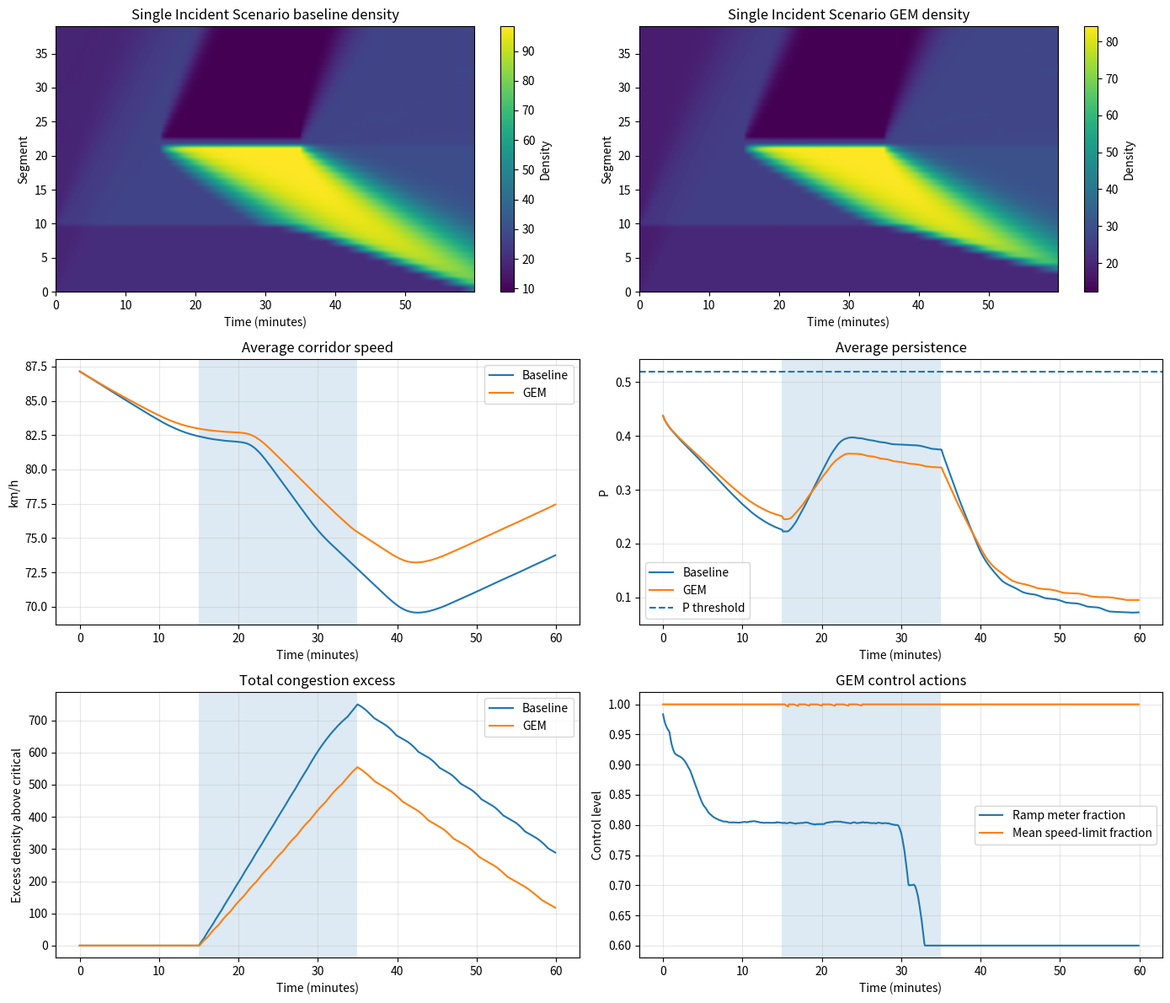
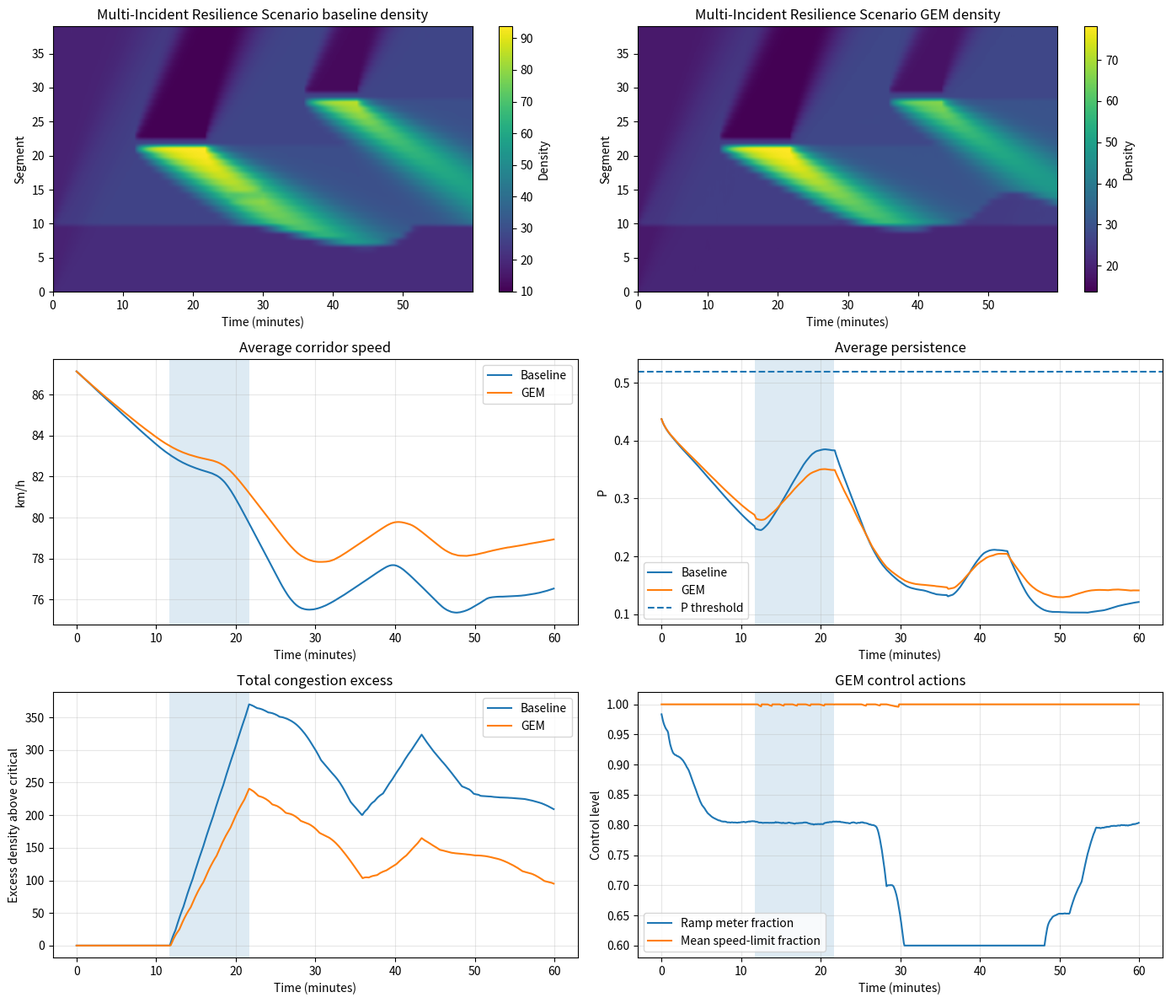

Reproduce these figures in Python, in order.
import math
from dataclasses import dataclass, field
from typing import Dict, List, Tuple

import numpy as np
import matplotlib.pyplot as plt


@dataclass
class Incident:
    segment: int
    start_step: int
    end_step: int
    capacity_factor: float


@dataclass
class TrafficParams:
    n_segments: int = 40
    dx_km: float = 0.5
    dt_hr: float = 5.0 / 3600.0          # 5 seconds
    steps: int = 720                     # 1 hour

    free_speed_kph: float = 100.0
    min_speed_limit_kph: float = 55.0
    jam_density: float = 140.0           # veh/km/lane
    critical_density: float = 32.0       # veh/km/lane
    wave_speed_kph: float = 20.0         # backward wave speed
    base_capacity_vph: float = 2200.0    # veh/hour/lane

    demand_main_vph: float = 1750.0
    demand_ramp_vph: float = 420.0
    ramp_segment: int = 10

    control_zone_upstream: int = 8
    control_zone_downstream: int = 4
    ramp_meter_min: float = 0.55
    shoulder_capacity_boost: float = 0.35
    post_incident_flush_boost: float = 0.15

    p_threshold: float = 0.52
    persistence_recovery_band: float = 0.05   # 5%
    recovery_hold_steps: int = 12             # 1 minute hold
    cascade_speed_drop_kph: float = 20.0
    cascade_quiet_steps: int = 12             # separate events if quiet 1 minute
    cascade_window_steps: int = 60            # 5 minutes

    density_noise: float = 0.01

    depth_weight: float = 1.0
    stiffness_weight: float = 1.0
    viscosity_weight: float = 1.0

    incidents: List[Incident] = field(default_factory=list)


class GEMTrafficSim:
    def __init__(self, params: TrafficParams, use_gem_control: bool):
        self.p = params
        self.use_gem_control = use_gem_control

        self.density = np.full(self.p.n_segments, 18.0, dtype=float)
        self.memory = np.zeros(self.p.n_segments, dtype=float)

        self.history_density = []
        self.history_speed = []
        self.history_flow = []
        self.history_persistence = []
        self.history_depth = []
        self.history_stiffness = []
        self.history_viscosity = []
        self.history_speed_limits = []
        self.history_ramp_meter = []
        self.history_congestion = []
        self.history_downstream_outflow = []

    def active_incidents(self, step: int) -> List[Incident]:
        return [
            inc for inc in self.p.incidents
            if inc.start_step <= step <= inc.end_step
        ]

    def incident_capacity_profile(self, step: int) -> np.ndarray:
        cap = np.full(self.p.n_segments, self.p.base_capacity_vph, dtype=float)
        for inc in self.active_incidents(step):
            cap[inc.segment] *= inc.capacity_factor
        return cap

    def effective_capacity_with_control(
        self,
        step: int,
        base_capacity: np.ndarray,
        persistence: np.ndarray,
        depth: np.ndarray,
        viscosity: np.ndarray,
    ) -> np.ndarray:
        cap = base_capacity.copy()

        if not self.use_gem_control:
            return cap

        # Active incident support and post-incident flush
        active = self.active_incidents(step)

        segments_to_boost = []
        for inc in active:
            for j in range(inc.segment, min(self.p.n_segments, inc.segment + self.p.control_zone_downstream + 1)):
                segments_to_boost.append(j)

        # Short post-incident recovery assist
        for inc in self.p.incidents:
            if inc.end_step < step <= inc.end_step + 72:  # 6 minutes after incident
                for j in range(inc.segment, min(self.p.n_segments, inc.segment + self.p.control_zone_downstream + 1)):
                    segments_to_boost.append(j)

        segments_to_boost = sorted(set(segments_to_boost))

        for j in segments_to_boost:
            sev = max(0.0, self.p.p_threshold - persistence[j])
            extra = 0.0

            # Active incident: strong anti-viscosity push
            if any(j >= inc.segment and j <= min(self.p.n_segments - 1, inc.segment + self.p.control_zone_downstream)
                   for inc in active):
                extra += self.p.shoulder_capacity_boost * (0.5 + sev)

            # Post-incident: gentle flush
            if not active:
                extra += self.p.post_incident_flush_boost * (0.5 + sev)

            cap[j] *= (1.0 + extra)

        return cap

    def control_speed_limits(
        self,
        step: int,
        depth: np.ndarray,
        stiffness: np.ndarray,
        viscosity: np.ndarray,
        persistence: np.ndarray,
    ) -> np.ndarray:
        limits = np.full(self.p.n_segments, self.p.free_speed_kph, dtype=float)

        if not self.use_gem_control:
            return limits

        for inc in self.active_incidents(step):
            up0 = max(0, inc.segment - self.p.control_zone_upstream)
            up1 = inc.segment

            for j in range(up0, up1):
                # Only harmonise when stiffness is low, but do not choke a critically shallow system
                if depth[j] < 0.15:
                    limits[j] = self.p.free_speed_kph
                    continue

                low_stiffness = max(0.0, 0.65 - stiffness[j]) / 0.65
                high_viscosity = max(0.0, viscosity[j] - 0.35) / 0.65
                severity = 0.7 * low_stiffness + 0.3 * high_viscosity

                reduction = min(0.25, 0.8 * severity)
                limits[j] = max(self.p.min_speed_limit_kph, self.p.free_speed_kph * (1.0 - reduction))

        return limits

    def control_ramp_meter(
        self,
        depth: np.ndarray,
        stiffness: np.ndarray,
        viscosity: np.ndarray,
        persistence: np.ndarray,
    ) -> float:
        if not self.use_gem_control:
            return 1.0

        idx = self.p.ramp_segment
        sl = slice(max(0, idx - 1), min(self.p.n_segments, idx + 2))

        local_depth = np.mean(depth[sl])
        local_stiffness = np.mean(stiffness[sl])
        local_viscosity = np.mean(viscosity[sl])
        local_p = np.mean(persistence[sl])

        sev_depth = max(0.0, 0.35 - local_depth) / 0.35
        sev_visc = max(0.0, local_viscosity - 0.35) / 0.65
        sev_p = max(0.0, self.p.p_threshold - local_p)

        severity = 0.5 * sev_depth + 0.3 * sev_visc + 0.2 * sev_p

        rate = 1.0 - min(0.4, 1.0 * severity)
        return max(self.p.ramp_meter_min, rate)

    def fundamental_speed(self, density: np.ndarray, speed_limits: np.ndarray) -> np.ndarray:
        raw_speed = self.p.free_speed_kph * np.maximum(0.05, 1.0 - density / self.p.jam_density)
        return np.minimum(raw_speed, speed_limits)

    def sending(self, density: np.ndarray, speed: np.ndarray, capacity: np.ndarray) -> np.ndarray:
        return np.minimum(density * speed, capacity)

    def receiving(self, density: np.ndarray, capacity: np.ndarray) -> np.ndarray:
        return np.minimum(capacity, self.p.wave_speed_kph * np.maximum(0.0, self.p.jam_density - density))

    def compute_axes(self, density: np.ndarray, speed: np.ndarray) -> Tuple[np.ndarray, np.ndarray, np.ndarray, np.ndarray]:
        # Depth: spare density before criticality
        depth = np.clip((self.p.critical_density - density) / self.p.critical_density, 0.0, 1.2)

        # Stiffness: penalise sharp local gradients in speed and density
        speed_grad = np.zeros_like(speed)
        dens_grad = np.zeros_like(density)

        speed_grad[1:-1] = 0.5 * np.abs(speed[2:] - speed[:-2]) / max(self.p.free_speed_kph, 1e-9)
        speed_grad[0] = np.abs(speed[1] - speed[0]) / max(self.p.free_speed_kph, 1e-9)
        speed_grad[-1] = np.abs(speed[-1] - speed[-2]) / max(self.p.free_speed_kph, 1e-9)

        dens_grad[1:-1] = 0.5 * np.abs(density[2:] - density[:-2]) / max(self.p.critical_density, 1e-9)
        dens_grad[0] = np.abs(density[1] - density[0]) / max(self.p.critical_density, 1e-9)
        dens_grad[-1] = np.abs(density[-1] - density[-2]) / max(self.p.critical_density, 1e-9)

        shock = 0.65 * speed_grad + 0.35 * dens_grad
        stiffness = 1.0 / (1.0 + 6.0 * shock)
        stiffness = np.clip(stiffness, 0.0, 1.0)

        # Viscosity: congestion memory
        congested = density > self.p.critical_density
        self.memory = 0.985 * self.memory + 0.07 * congested.astype(float)
        self.memory *= np.where(congested, 1.0, 0.993)
        viscosity = np.clip(self.memory, 0.0, 1.0)

        persistence = (
            np.power(np.maximum(depth, 1e-6), self.p.depth_weight)
            * np.power(np.maximum(stiffness, 1e-6), self.p.stiffness_weight)
            * np.power(np.maximum(1.0 - viscosity, 1e-6), self.p.viscosity_weight)
        )
        persistence = np.clip(persistence, 0.0, 1.0)

        return depth, stiffness, viscosity, persistence

    def step(self, step_idx: int):
        density = self.density.copy()

        base_capacity = self.incident_capacity_profile(step_idx)

        # Provisional axes from uncontrolled free-speed state
        provisional_limits = np.full(self.p.n_segments, self.p.free_speed_kph)
        provisional_speed = self.fundamental_speed(density, provisional_limits)
        depth, stiffness, viscosity, persistence = self.compute_axes(density, provisional_speed)

        speed_limits = self.control_speed_limits(step_idx, depth, stiffness, viscosity, persistence)
        ramp_meter = self.control_ramp_meter(depth, stiffness, viscosity, persistence)
        capacity = self.effective_capacity_with_control(step_idx, base_capacity, persistence, depth, viscosity)

        speed = self.fundamental_speed(density, speed_limits)
        send = self.sending(density, speed, capacity)
        recv = self.receiving(density, capacity)

        next_density = density.copy()

        # Upstream boundary
        inflow0 = min(self.p.demand_main_vph, recv[0])
        outflow0 = min(send[0], recv[1]) if self.p.n_segments > 1 else send[0]
        next_density[0] += (self.p.dt_hr / self.p.dx_km) * (inflow0 - outflow0)

        flows_between = np.zeros(self.p.n_segments - 1, dtype=float)

        for i in range(self.p.n_segments - 1):
            flows_between[i] = min(send[i], recv[i + 1])

        # Interior cells
        for i in range(1, self.p.n_segments - 1):
            inflow = flows_between[i - 1]

            if i == self.p.ramp_segment:
                spare_receive = max(0.0, recv[i] - inflow)
                ramp_inflow = min(self.p.demand_ramp_vph * ramp_meter, spare_receive)
                inflow += ramp_inflow

            outflow = flows_between[i]
            next_density[i] += (self.p.dt_hr / self.p.dx_km) * (inflow - outflow)

        # Last cell to sink
        inflow_last = flows_between[-1] if self.p.n_segments > 1 else inflow0
        outflow_last = send[-1]
        next_density[-1] += (self.p.dt_hr / self.p.dx_km) * (inflow_last - outflow_last)

        # Tiny perturbation
        next_density += np.random.normal(0.0, self.p.density_noise, size=self.p.n_segments)

        self.density = np.clip(next_density, 0.0, self.p.jam_density)

        total_congestion = np.sum(np.maximum(self.density - self.p.critical_density, 0.0))

        self.history_density.append(self.density.copy())
        self.history_speed.append(speed.copy())
        self.history_flow.append(send.copy())
        self.history_persistence.append(persistence.copy())
        self.history_depth.append(depth.copy())
        self.history_stiffness.append(stiffness.copy())
        self.history_viscosity.append(viscosity.copy())
        self.history_speed_limits.append(speed_limits.copy())
        self.history_ramp_meter.append(ramp_meter)
        self.history_congestion.append(total_congestion)
        self.history_downstream_outflow.append(outflow_last)

    def run(self) -> Dict[str, np.ndarray]:
        for step_idx in range(self.p.steps):
            self.step(step_idx)

        return {
            "density": np.array(self.history_density),
            "speed": np.array(self.history_speed),
            "flow": np.array(self.history_flow),
            "persistence": np.array(self.history_persistence),
            "depth": np.array(self.history_depth),
            "stiffness": np.array(self.history_stiffness),
            "viscosity": np.array(self.history_viscosity),
            "speed_limits": np.array(self.history_speed_limits),
            "ramp_meter": np.array(self.history_ramp_meter),
            "congestion": np.array(self.history_congestion),
            "downstream_outflow": np.array(self.history_downstream_outflow),
        }


def first_sustained_recovery_time(
    signal: np.ndarray,
    baseline: float,
    start_step: int,
    dt_minutes: float,
    tol_frac: float,
    hold_steps: int,
) -> float:
    lower = baseline * (1.0 - tol_frac)
    upper = baseline * (1.0 + tol_frac)

    for i in range(start_step, len(signal) - hold_steps + 1):
        window = signal[i:i + hold_steps]
        if np.all((window >= lower) & (window <= upper)):
            return (i - start_step) * dt_minutes
    return float("nan")


def count_cascade_events(
    speed_hist: np.ndarray,
    params: TrafficParams,
    main_incident: Incident,
) -> int:
    pre_slice = slice(max(0, main_incident.start_step - 60), main_incident.start_step)
    baseline_speed_per_segment = np.mean(speed_hist[pre_slice], axis=0)

    t0 = main_incident.start_step
    t1 = min(speed_hist.shape[0], main_incident.start_step + params.cascade_window_steps)

    exclude_lo = max(0, main_incident.segment - 1)
    exclude_hi = min(params.n_segments - 1, main_incident.segment + 1)

    cascade_steps = []
    for t in range(t0, t1):
        speed_drop = baseline_speed_per_segment - speed_hist[t]
        affected = np.where(speed_drop > params.cascade_speed_drop_kph)[0]
        affected = [a for a in affected if not (exclude_lo <= a <= exclude_hi)]
        cascade_steps.append(len(affected) > 0)

    count = 0
    in_event = False
    quiet = 0

    for active in cascade_steps:
        if active and not in_event:
            count += 1
            in_event = True
            quiet = 0
        elif active and in_event:
            quiet = 0
        elif not active and in_event:
            quiet += 1
            if quiet >= params.cascade_quiet_steps:
                in_event = False

    return count


def compute_metrics(results: Dict[str, np.ndarray], params: TrafficParams, scenario_name: str) -> Dict[str, float]:
    t_min = np.arange(params.steps) * params.dt_hr * 60.0
    avg_speed = np.mean(results["speed"], axis=1)
    avg_p = np.mean(results["persistence"], axis=1)
    avg_density = np.mean(results["density"], axis=1)

    main_incident = min(params.incidents, key=lambda inc: inc.start_step)

    pre_slice = slice(max(0, main_incident.start_step - 60), main_incident.start_step)
    incident_slice = slice(main_incident.start_step, main_incident.end_step + 1)
    post_slice = slice(main_incident.end_step + 1, min(params.steps, main_incident.end_step + 121))

    baseline_flow = np.mean(results["downstream_outflow"][pre_slice])

    recovery_from_start = first_sustained_recovery_time(
        results["downstream_outflow"],
        baseline_flow,
        main_incident.start_step,
        params.dt_hr * 60.0,
        params.persistence_recovery_band,
        params.recovery_hold_steps,
    )

    recovery_from_end = first_sustained_recovery_time(
        results["downstream_outflow"],
        baseline_flow,
        min(main_incident.end_step + 1, params.steps - 1),
        params.dt_hr * 60.0,
        params.persistence_recovery_band,
        params.recovery_hold_steps,
    )

    # Throughput = total vehicles leaving downstream boundary
    total_throughput = np.sum(results["downstream_outflow"]) * params.dt_hr

    # Energy / stop-go burden
    dv = np.diff(results["speed"], axis=0)
    stop_go_burden = np.sum(np.abs(dv))

    # Persistence debt: time spent below threshold
    persistence_debt = np.sum(np.maximum(0.0, params.p_threshold - avg_p)) * params.dt_hr

    # Collapse footprint
    segments_over_critical = np.sum(results["density"] > params.critical_density, axis=1)
    max_jam_extent = np.max(segments_over_critical)
    mean_jam_extent = np.mean(segments_over_critical)

    # Worst low-speed phase
    sustained_low_speed = np.sum(avg_speed < 35.0) * params.dt_hr * 60.0

    metrics = {
        "avg_speed_kph": float(np.mean(avg_speed)),
        "avg_persistence": float(np.mean(avg_p)),
        "mean_congestion_excess": float(np.mean(results["congestion"])),
        "peak_congestion_excess": float(np.max(results["congestion"])),
        "recovery_from_incident_start_min": float(recovery_from_start),
        "recovery_from_incident_end_min": float(recovery_from_end),
        "speed_std_normal": float(np.std(avg_speed[pre_slice])),
        "speed_std_incident": float(np.std(avg_speed[incident_slice])),
        "speed_std_post": float(np.std(avg_speed[post_slice])),
        "cascade_failures": int(count_cascade_events(results["speed"], params, main_incident)),
        "total_throughput_vehicles": float(total_throughput),
        "stop_go_burden": float(stop_go_burden),
        "persistence_debt": float(persistence_debt),
        "max_jam_extent_segments": float(max_jam_extent),
        "mean_jam_extent_segments": float(mean_jam_extent),
        "sustained_low_speed_minutes": float(sustained_low_speed),
    }

    print(f"\n{scenario_name}")
    print("-" * len(scenario_name))
    print(f"Average speed:                    {metrics['avg_speed_kph']:.2f} km/h")
    print(f"Average persistence:              {metrics['avg_persistence']:.3f}")
    print(f"Mean congestion excess:           {metrics['mean_congestion_excess']:.2f}")
    print(f"Peak congestion excess:           {metrics['peak_congestion_excess']:.2f}")
    print(f"Recovery from incident start:     {metrics['recovery_from_incident_start_min']:.2f} min")
    print(f"Recovery from incident end:       {metrics['recovery_from_incident_end_min']:.2f} min")
    print(f"Speed std (normal / incident / post): "
          f"{metrics['speed_std_normal']:.2f} / "
          f"{metrics['speed_std_incident']:.2f} / "
          f"{metrics['speed_std_post']:.2f}")
    print(f"Cascade failures:                 {metrics['cascade_failures']}")
    print(f"Total throughput:                 {metrics['total_throughput_vehicles']:.2f} vehicles")
    print(f"Stop-go burden:                   {metrics['stop_go_burden']:.2f}")
    print(f"Persistence debt:                 {metrics['persistence_debt']:.4f} hr")
    print(f"Max jam extent:                   {metrics['max_jam_extent_segments']:.0f} segments")
    print(f"Mean jam extent:                  {metrics['mean_jam_extent_segments']:.2f} segments")
    print(f"Sustained low-speed time:         {metrics['sustained_low_speed_minutes']:.2f} min")

    return metrics


def plot_comparison(
    base: Dict[str, np.ndarray],
    gem: Dict[str, np.ndarray],
    params: TrafficParams,
    title_prefix: str,
):
    t_min = np.arange(params.steps) * params.dt_hr * 60.0
    incident = min(params.incidents, key=lambda inc: inc.start_step)

    base_avg_speed = np.mean(base["speed"], axis=1)
    gem_avg_speed = np.mean(gem["speed"], axis=1)

    base_avg_p = np.mean(base["persistence"], axis=1)
    gem_avg_p = np.mean(gem["persistence"], axis=1)

    fig = plt.figure(figsize=(14, 12))

    ax1 = plt.subplot(3, 2, 1)
    im1 = ax1.imshow(
        base["density"].T,
        origin="lower",
        aspect="auto",
        extent=[0, t_min[-1], 0, params.n_segments - 1],
    )
    ax1.set_title(f"{title_prefix} baseline density")
    ax1.set_xlabel("Time (minutes)")
    ax1.set_ylabel("Segment")
    plt.colorbar(im1, ax=ax1, label="Density")

    ax2 = plt.subplot(3, 2, 2)
    im2 = ax2.imshow(
        gem["density"].T,
        origin="lower",
        aspect="auto",
        extent=[0, t_min[-1], 0, params.n_segments - 1],
    )
    ax2.set_title(f"{title_prefix} GEM density")
    ax2.set_xlabel("Time (minutes)")
    ax2.set_ylabel("Segment")
    plt.colorbar(im2, ax=ax2, label="Density")

    ax3 = plt.subplot(3, 2, 3)
    ax3.plot(t_min, base_avg_speed, label="Baseline")
    ax3.plot(t_min, gem_avg_speed, label="GEM")
    ax3.axvspan(
        incident.start_step * params.dt_hr * 60.0,
        incident.end_step * params.dt_hr * 60.0,
        alpha=0.15,
    )
    ax3.set_title("Average corridor speed")
    ax3.set_xlabel("Time (minutes)")
    ax3.set_ylabel("km/h")
    ax3.grid(True, alpha=0.3)
    ax3.legend()

    ax4 = plt.subplot(3, 2, 4)
    ax4.plot(t_min, base_avg_p, label="Baseline")
    ax4.plot(t_min, gem_avg_p, label="GEM")
    ax4.axhline(params.p_threshold, linestyle="--", label="P threshold")
    ax4.axvspan(
        incident.start_step * params.dt_hr * 60.0,
        incident.end_step * params.dt_hr * 60.0,
        alpha=0.15,
    )
    ax4.set_title("Average persistence")
    ax4.set_xlabel("Time (minutes)")
    ax4.set_ylabel("P")
    ax4.grid(True, alpha=0.3)
    ax4.legend()

    ax5 = plt.subplot(3, 2, 5)
    ax5.plot(t_min, base["congestion"], label="Baseline")
    ax5.plot(t_min, gem["congestion"], label="GEM")
    ax5.axvspan(
        incident.start_step * params.dt_hr * 60.0,
        incident.end_step * params.dt_hr * 60.0,
        alpha=0.15,
    )
    ax5.set_title("Total congestion excess")
    ax5.set_xlabel("Time (minutes)")
    ax5.set_ylabel("Excess density above critical")
    ax5.grid(True, alpha=0.3)
    ax5.legend()

    ax6 = plt.subplot(3, 2, 6)
    ax6.plot(t_min, gem["ramp_meter"], label="Ramp meter fraction")
    ax6.plot(
        t_min,
        np.mean(gem["speed_limits"], axis=1) / params.free_speed_kph,
        label="Mean speed-limit fraction",
    )
    ax6.axvspan(
        incident.start_step * params.dt_hr * 60.0,
        incident.end_step * params.dt_hr * 60.0,
        alpha=0.15,
    )
    ax6.set_title("GEM control actions")
    ax6.set_xlabel("Time (minutes)")
    ax6.set_ylabel("Control level")
    ax6.grid(True, alpha=0.3)
    ax6.legend()

    plt.tight_layout()
    plt.show()


def compare_metrics(title: str, base_metrics: Dict[str, float], gem_metrics: Dict[str, float]):
    print(f"\n{title}")
    print("=" * len(title))
    metric_order = [
        "avg_speed_kph",
        "avg_persistence",
        "mean_congestion_excess",
        "peak_congestion_excess",
        "recovery_from_incident_start_min",
        "recovery_from_incident_end_min",
        "speed_std_normal",
        "speed_std_incident",
        "speed_std_post",
        "cascade_failures",
        "total_throughput_vehicles",
        "stop_go_burden",
        "persistence_debt",
        "max_jam_extent_segments",
        "mean_jam_extent_segments",
        "sustained_low_speed_minutes",
    ]

    for key in metric_order:
        b = base_metrics[key]
        g = gem_metrics[key]
        print(f"{key:32s}  baseline={b:10.3f}   GEM={g:10.3f}")


def run_scenario(params: TrafficParams, title: str, do_plot: bool = True):
    np.random.seed(42)
    base_sim = GEMTrafficSim(params, use_gem_control=False)
    base_results = base_sim.run()
    base_metrics = compute_metrics(base_results, params, f"{title} — Baseline")

    np.random.seed(42)
    gem_sim = GEMTrafficSim(params, use_gem_control=True)
    gem_results = gem_sim.run()
    gem_metrics = compute_metrics(gem_results, params, f"{title} — GEM-controlled")

    compare_metrics(f"{title} Metrics Comparison", base_metrics, gem_metrics)

    if do_plot:
        plot_comparison(base_results, gem_results, params, title)

    return base_results, gem_results, base_metrics, gem_metrics


if __name__ == "__main__":
    # Scenario 1: single incident
    single_params = TrafficParams(
        incidents=[
            Incident(segment=22, start_step=180, end_step=420, capacity_factor=0.38),
        ]
    )

    run_scenario(single_params, "Single Incident Scenario", do_plot=True)

    # Scenario 2: worst-case resilience — multiple incidents
    multi_params = TrafficParams(
        incidents=[
            Incident(segment=22, start_step=140, end_step=260, capacity_factor=0.42),
            Incident(segment=14, start_step=300, end_step=360, capacity_factor=0.55),
            Incident(segment=29, start_step=430, end_step=520, capacity_factor=0.50),
        ]
    )

    run_scenario(multi_params, "Multi-Incident Resilience Scenario", do_plot=True)
